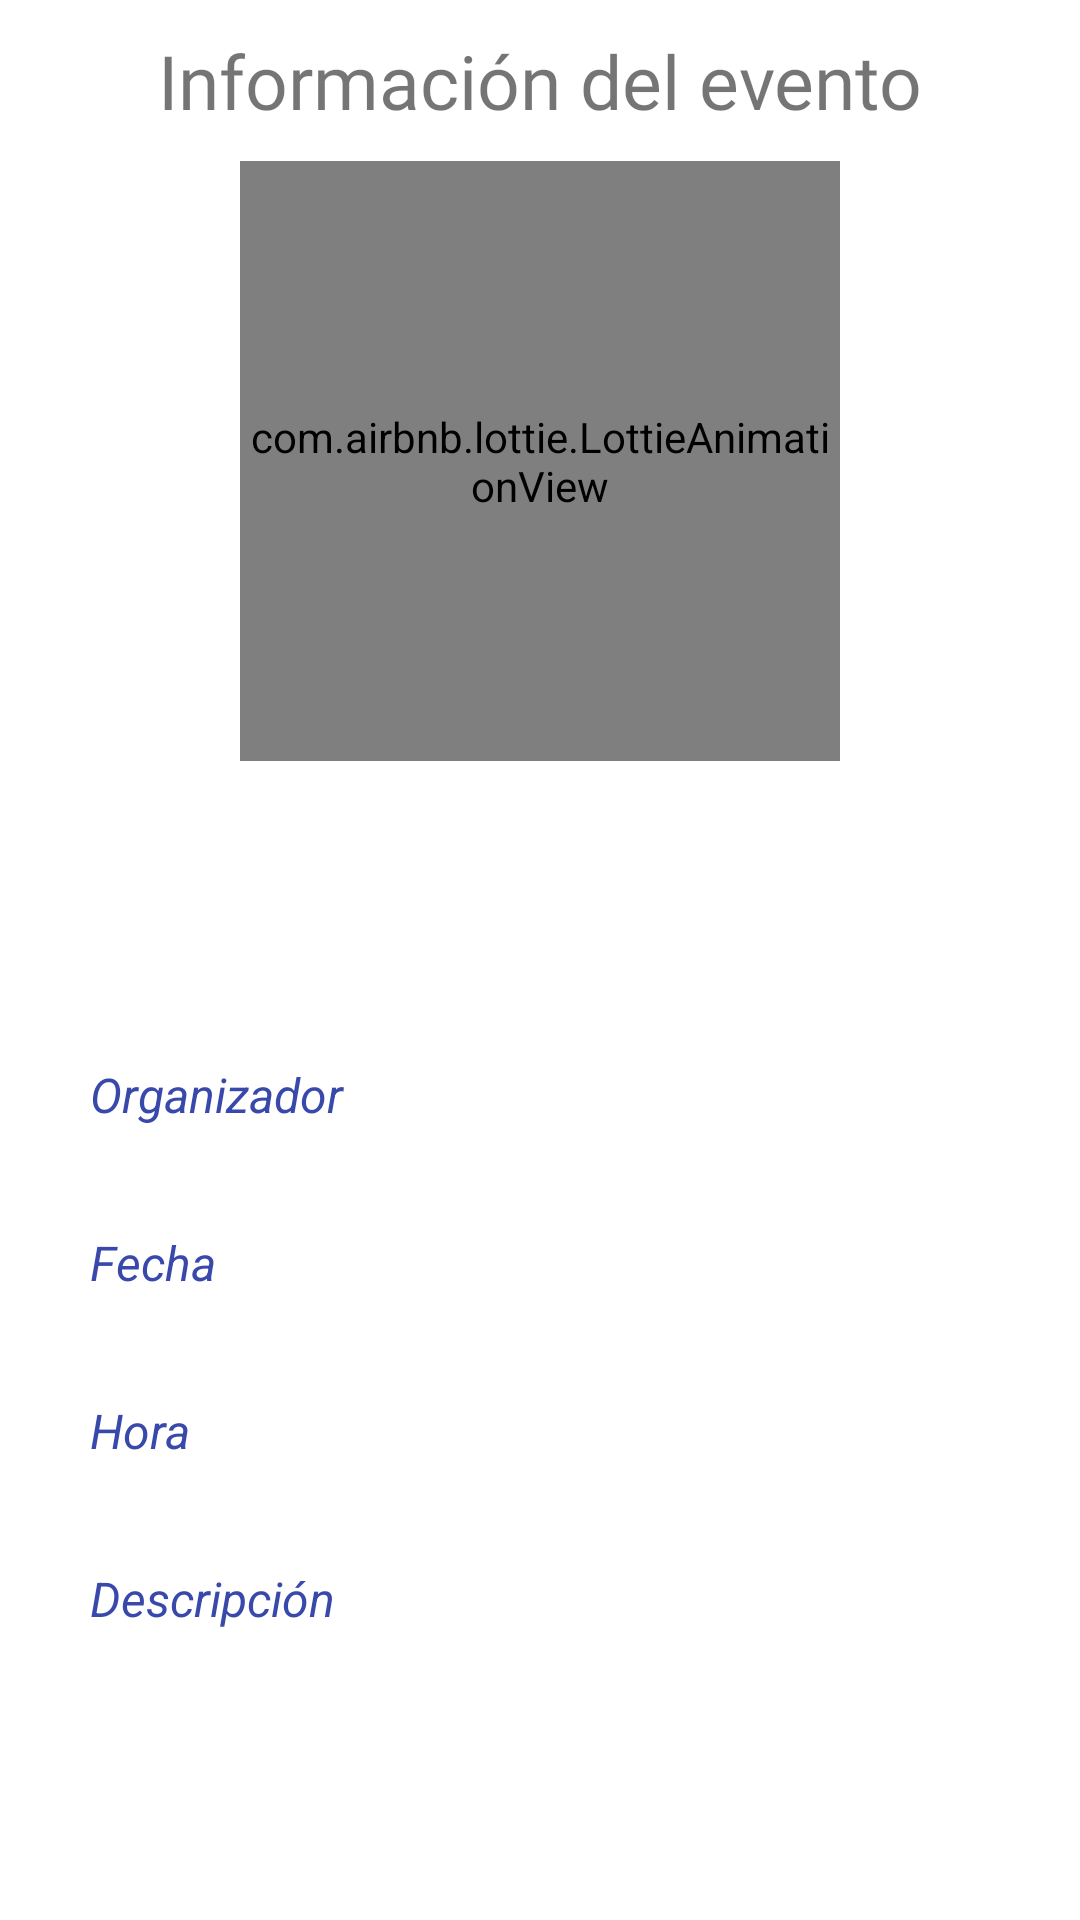

This screen was rendered from an Android layout file. Write that file and the resources it references.
<!-- AndroidManifest.xml: application theme Theme.Gestion_Eventos -->
<!-- res/layout/activity_ver_evento.xml -->
<?xml version="1.0" encoding="utf-8"?>
<ScrollView xmlns:android="http://schemas.android.com/apk/res/android"
    xmlns:app="http://schemas.android.com/apk/res-auto"
    xmlns:tools="http://schemas.android.com/tools"
    android:layout_width="match_parent"
    android:layout_height="match_parent"
    tools:context=".VerEvento">
    <androidx.appcompat.widget.LinearLayoutCompat
        android:layout_width="match_parent"
        android:layout_height="match_parent"
        android:padding="10dp"
        android:orientation="vertical">
        <TextView
            android:text="@string/TittleViewEvento"
            android:fontFamily="@font/worksans"
            android:textSize="25sp"
            android:gravity="center"
            android:layout_width="match_parent"
            android:layout_height="wrap_content"/>
        <com.airbnb.lottie.LottieAnimationView
            android:layout_width="200dp"
            android:layout_height="200dp"
            app:lottie_imageAssetsFolder="assets"
            app:lottie_fileName="viewevent.json"
            app:lottie_loop="true"
            app:lottie_autoPlay="true"
            android:layout_gravity="center"
            android:layout_marginTop="10dp"/>
        <androidx.appcompat.widget.LinearLayoutCompat
            android:layout_width="match_parent"
            android:layout_height="wrap_content"
            android:layout_marginTop="15dp"
            android:orientation="vertical"
            android:layout_marginBottom="15dp">
            <TextView
                android:id="@+id/viewNombreEvento"
                android:layout_width="match_parent"
                android:layout_height="wrap_content"
                android:fontFamily="@font/worksans"
                android:gravity="center"
                android:textSize="30dp"
                android:textStyle="bold"
                android:textColor="@color/colorPrimaryDark"
                />
        </androidx.appcompat.widget.LinearLayoutCompat>
        <androidx.appcompat.widget.LinearLayoutCompat
            android:layout_width="match_parent"
            android:layout_height="wrap_content"
            android:orientation="vertical"
            android:padding="20dp">
            <TextView
                android:layout_width="match_parent"
                android:layout_height="wrap_content"
                android:text="@string/viewOrganizador"
                android:textSize="16dp"
                android:layout_marginTop="10dp"
                android:textStyle="italic"
                android:textColor="@color/colorPrimary"/>
            <TextView
                android:id="@+id/viewOrganizadorEvento"
                android:layout_width="match_parent"
                android:layout_height="wrap_content"
                android:textSize="18dp"
                android:textStyle="bold"/>
            <TextView
                android:layout_width="match_parent"
                android:layout_height="wrap_content"
                android:text="@string/viewFecha"
                android:textSize="16dp"
                android:layout_marginTop="10dp"
                android:textStyle="italic"
                android:textColor="@color/colorPrimary"/>
            <TextView
                android:id="@+id/viewFechaEvento"
                android:layout_width="match_parent"
                android:layout_height="wrap_content"
                android:textSize="18dp"
                android:textStyle="bold"
                />
            <TextView
                android:layout_width="match_parent"
                android:layout_height="wrap_content"
                android:text="@string/viewHora"
                android:textSize="16dp"
                android:layout_marginTop="10dp"
                android:textStyle="italic"
                android:textColor="@color/colorPrimary"/>
            <TextView
                android:id="@+id/viewHoraEvento"
                android:layout_width="match_parent"
                android:layout_height="wrap_content"
                android:textSize="18dp"
                android:textStyle="bold"/>
            <TextView
                android:layout_width="match_parent"
                android:layout_height="wrap_content"
                android:text="@string/viewDescripcion"
                android:textSize="16dp"
                android:layout_marginTop="10dp"
                android:textStyle="italic"
                android:textColor="@color/colorPrimary"/>
            <TextView
                android:id="@+id/viewDescripcionEvento"
                android:layout_width="match_parent"
                android:layout_height="wrap_content"
                android:textSize="18dp"
                android:textStyle="bold"/>
        </androidx.appcompat.widget.LinearLayoutCompat>
    </androidx.appcompat.widget.LinearLayoutCompat>
</ScrollView>
<!-- resources referenced by this layout -->
<resources>
  <color name="colorPrimary">#3949ab</color>
  <color name="colorPrimaryDark">#00227b</color>
  <string name="TittleViewEvento">Información del evento</string>
  <string name="viewDescripcion">Descripción</string>
  <string name="viewFecha">Fecha</string>
  <string name="viewHora">Hora</string>
  <string name="viewOrganizador">Organizador</string>
  <style name="Theme.Gestion_Eventos" parent="Base.Theme.Gestion_Eventos" />
  <style name="Base.Theme.Gestion_Eventos" parent="Theme.MaterialComponents.DayNight.DarkActionBar">
          <item name="colorPrimary">@color/colorPrimary</item>
          <item name="colorPrimaryVariant">@color/colorPrimaryDark</item>
          <item name="colorOnPrimary">@color/white</item>
          <item name="colorOnSecondary">@color/colorPrimaryDark</item>
          <item name="android:statusBarColor">?attr/colorPrimaryVariant</item>
      </style>
  <color name="white">#FFFFFFFF</color>
</resources>
